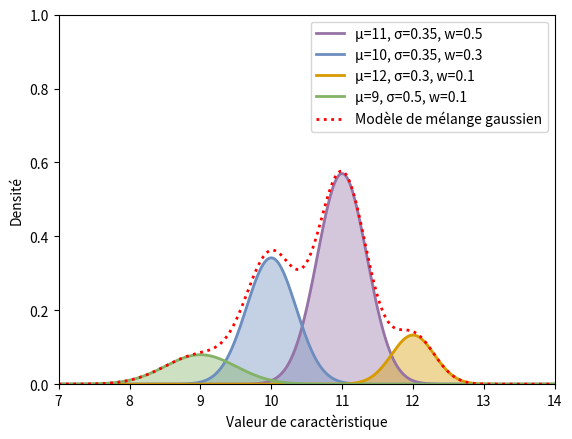

Write the Python code that produced this figure.
import matplotlib.pyplot as plt
import numpy as np
import math


plot = True
# plot = False


if not plot:
    def gaussian_value(esperance, equart, x):
        exposant = -( (x-esperance)**2 / (2*equart**2) )
        proba = 1 / (equart * math.sqrt(2*math.pi)) * math.exp(exposant)
        print("esperance:", esperance, ", equart:", equart, ", x:", x, " ---> proba:", proba)
    
    gaussian_value(esperance=10, equart=0.1, x=10)
    gaussian_value(esperance=10, equart=0.1, x=1)
    gaussian_value(esperance=10, equart=0.1, x=1000000)
    exit()






ax = plt.subplot()

xmin=7.0
xmax=14.0
step=0.01
t = np.arange(xmin, xmax, step)

def gaussian(esperance, equart, t, w):
    exposant = -( (t-esperance)**2 / (2*equart**2) )
    return w * 1 / (equart * math.sqrt(2*math.pi)) * np.exp(exposant)

s = []
esperances = [11, 10, 12, 9]
equarts = [0.35, 0.35, 0.3, 0.5]
weights = [0.5, 0.3, 0.1, 0.1]

for i in range(len(esperances)):
    sx = gaussian(esperances[i], equarts[i], t, weights[i])
    s.append(sx)

gaussian_mixture_model = s[0].copy()
for i in range(1, len(s)):
    gaussian_mixture_model += s[i]



colors = ["#9673A6", "#6C8EBF", "#D79B00", "#82B366"]
for i in range(len(s)):
    line, = plt.plot(t, s[i], lw=2, color=colors[i])
    ax.fill_between(t, s[i], alpha=0.4, color=colors[i])
    line.set_label("μ=" + str(esperances[i]) + ", σ=" + str(equarts[i]) + ", w=" + str(weights[i]))


line, = plt.plot(t, gaussian_mixture_model, lw=2, color="red", linestyle=":")
line.set_label("Modèle de mélange gaussien")

plt.legend()
plt.xlabel("Valeur de caractèristique")
plt.ylabel("Densité")
plt.ylim(0, 1)
plt.xlim(xmin, xmax)
plt.show()